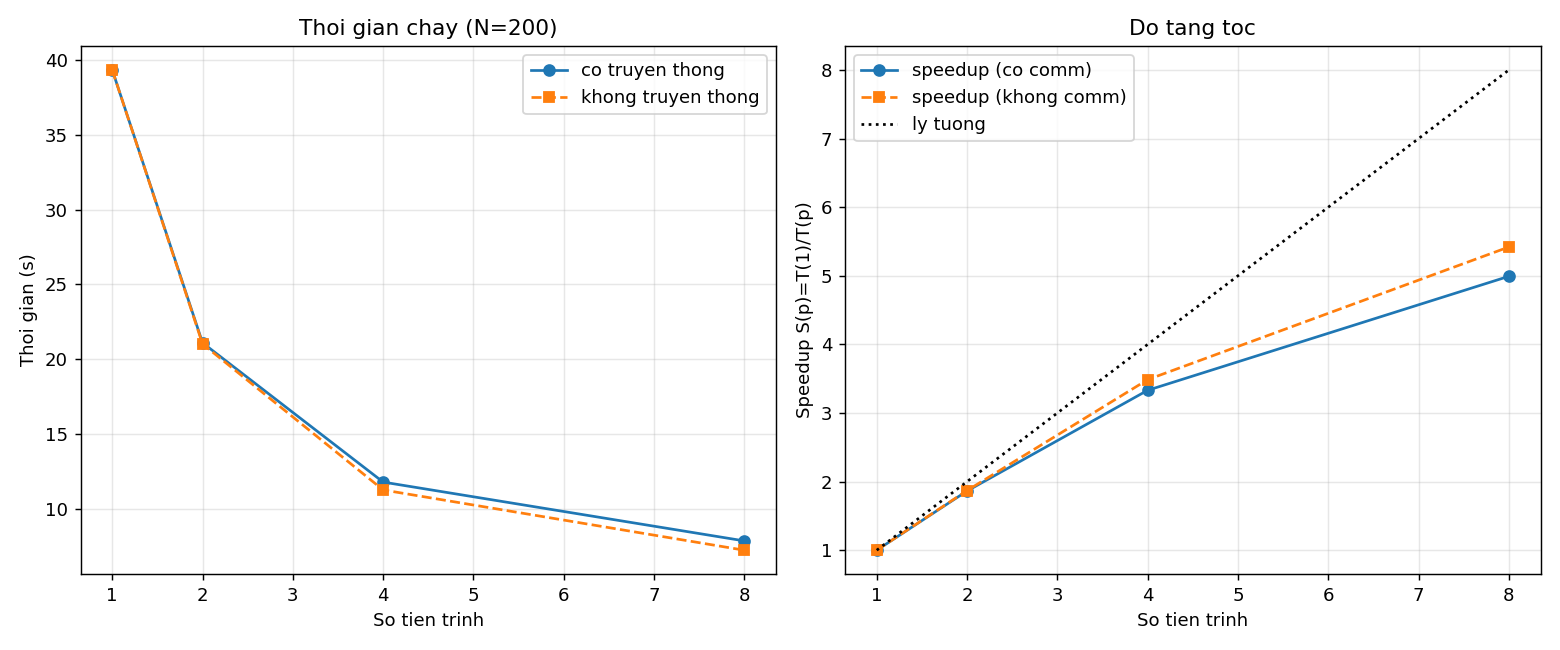

Data behind this chart, as committed beside it:
procs, total_s, comm_s, compute_s, speedup, speedup_nocomm, eff
1, 39.32, 0.0021, 39.32, 1, 1, 1
2, 21.1, 0.0764, 21.03, 1.863, 1.87, 0.9317
4, 11.8, 0.5258, 11.28, 3.331, 3.486, 0.8328
8, 7.876, 0.6217, 7.255, 4.992, 5.42, 0.6241
